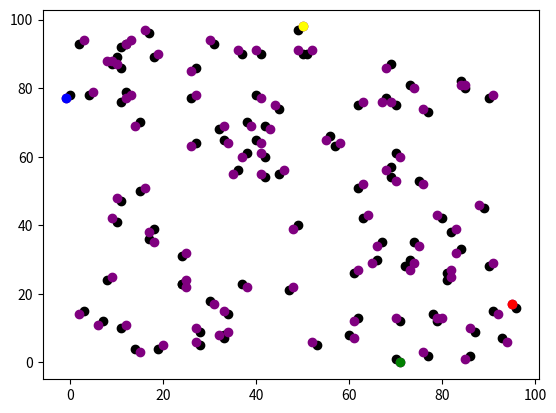

Write the Python code that produced this figure.
import random
import matplotlib
from matplotlib import pyplot as plt
import operator
import math

# Set the pseudo-random seed for reproducibility
random.seed(0)


# Calculate the Euclidean distance between (x0, y0) and (x1, y1)
# Set x0 and y0 to equal 0, x1 to equal 3, and y1 to equal 4
x0 = 0
y0 = 0
x1 = 3
y1 = 4
# Calculate the difference in the x coordinates.
dx = x0 - x1
# Calculate the difference in the y coordinates.
dy = y0 - y1
# Square the differences and add the squares
ssd = (dx * dx) + (dy * dy)
print("ssd", ssd)
# Calculate the square root
distance = ssd ** 0.5
print("distance", distance)
distance = math.sqrt(ssd)
print("distance", distance)

# agents = []
# # Initialise variable x0
# x0 = random.randint(0, 99)
# print("x0", x0)
# # Initialise variable y0
# y0 = random.randint(0, 99)
# print("y0", y0)
# agents.append([x0, y0])

# # Initialise variable x1
# x1 = random.randint(0, 99)
# print("x1", x1)
# # Initialise variable y0
# y1 = random.randint(0, 99)
# print("y1", y1)
# agents.append([x1, y1])

# plt.show()
# # Get the coordinates with the largest x-coordinate
# print(max(agents, key=operator.itemgetter(0)))
# print(max(agents, key=operator.itemgetter(1)))



# Create a list to store agents
agents = []
#create  agents that have 100 list
n_agents = 100
for i in range(n_agents):
    agents.append([random.randint(0, 99), random.randint(0, 99)])
print("before move")   
print(agents)
# Plot the agents
for i in range(100):  
    plt.scatter(agents[i][0], agents[i][1], color='black')
    
# Move agents
for i in range(n_agents):
    # Change agents[i] x-coordinate randomly
   
    rn = random.random()
    #print("rn", rn)
    if rn < 0.5:
        agents[i][0] = agents[i][0] + 1
    else:
        agents[i][0] = agents[i][0] - 1
    # Change agents[i] y-coordinate randomly
    rn = random.random()
    #print("rn", rn)
    if rn < 0.5:
        agents[i][1] = agents[i][1] + 1
    else:
        agents[i][1] = agents[i][1] - 1
        
print("after move")         
print(agents)

# Plot the agents after move:
for i in range(n_agents):    
    plt.scatter(agents[i][0], agents[i][1], color='purple')


#print the point with the max x value afer move
print("max x")
print(max(agents, key=operator.itemgetter(0)))

# Get the coordinates with the largest x-coordinate afer move
agents_max_x=(max(agents, key=operator.itemgetter(0)))
# Get the coordinates with the smallest x-coordinate afer move
agents_min_x=(min(agents, key=operator.itemgetter(0)))
# Get the coordinates with the largest y-coordinate afer move
agents_max_y=(max(agents, key=operator.itemgetter(1)))
# Get the coordinates with the smallest y-coordinate afer move
agents_min_y=(min(agents, key=operator.itemgetter(1)))


#plot the point with the smallest x-coordinate afer move
plt.scatter(agents_min_x[0],agents_min_x[1],color="blue")
#plot the point with the largest x-coordinate afer move
plt.scatter(agents_max_x[0],agents_max_x[1],color="red")
#plot the point with the largest y-coordinate afer move
plt.scatter(agents_max_y[0],agents_max_y[1],color="yellow")
#plot the point with the smallest y-coordinate afer move
plt.scatter(agents_min_y[0],agents_min_y[1],color="green")

#plot
plt.show()




